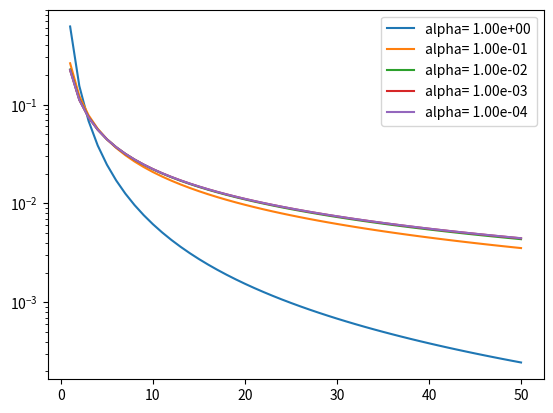
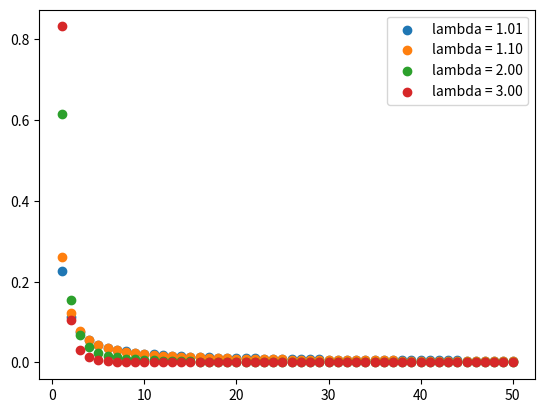

Recreate these plots in Python, in order.
#%%
import matplotlib.pyplot as plt
#%%
import numpy as np
#%%
def BPd(s,L,H,alpha):
    dist = alpha*L**(alpha)*s**(-alpha-1)/(1-(L/H)**alpha)
    return dist / np.sum(dist)
#%%
d = 50
s = np.array(range(d))+1
L = 1; H = d;
alphas = 10.**(-np.array(range(5)))#1/ (1+np.array(range(5)))**6
for alpha in alphas:
    plt.semilogy(s, BPd(s,L,H,alpha),label="alpha= %2.2e" % alpha)
plt.legend()
#%%
BPd(s[1:],L,H,1e-2)
#%%
from scipy.special import zeta
def zeta(s, lamb):
    lamb = lamb + 1
    dist = s**(-lamb)
    return dist / sum(dist)

#%%
lambs = np.array([1e-2, 1e-1, 1, 2])
fig,ax = plt.subplots()
for lamb in lambs:
    #ax.set_yscale('log')
    ax.scatter(s, zeta(s,lamb), label="lambda = %2.2f" % (lamb+1))
ax.legend()
#%%
